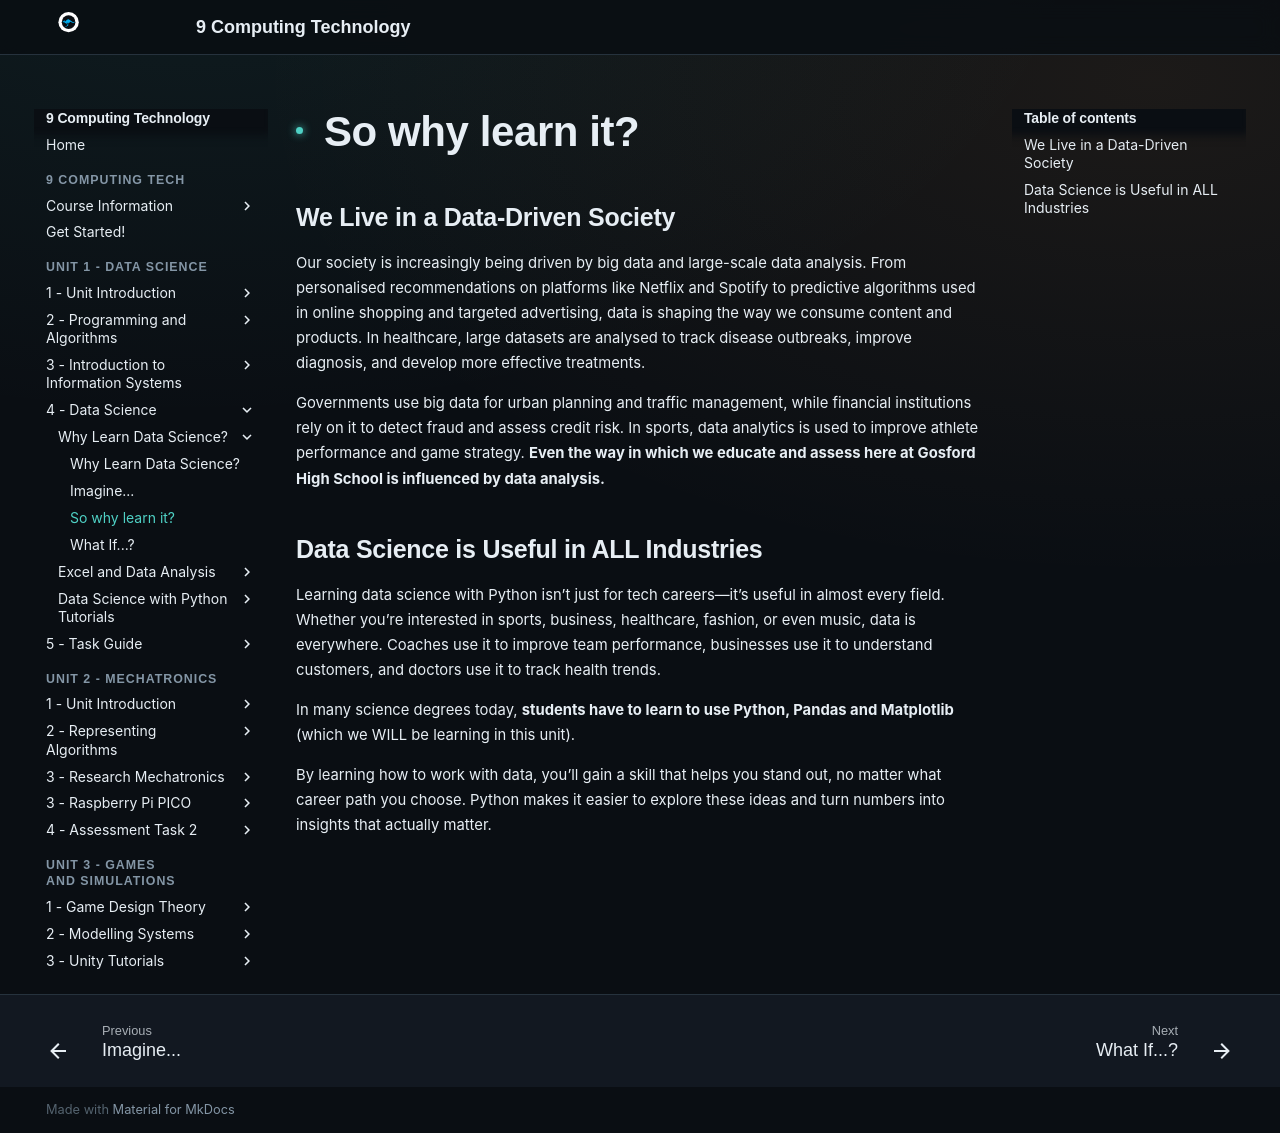

repository: Vormamim/y9-computing-tech · page: unit-2-data-science/4-data-science/why-learn-data-science/so-why-learn-it.html · generator: mkdocs

# So why learn it?

## We Live in a Data-Driven Society

Our society is increasingly being driven by big data and large-scale data analysis. From personalised recommendations on platforms like Netflix and Spotify to predictive algorithms used in online shopping and targeted advertising, data is shaping the way we consume content and products. In healthcare, large datasets are analysed to track disease outbreaks, improve diagnosis, and develop more effective treatments.&#x20;

Governments use big data for urban planning and traffic management, while financial institutions rely on it to detect fraud and assess credit risk. In sports, data analytics is used to improve athlete performance and game strategy. **Even the way in which we educate and assess here at Gosford High School is influenced by data analysis.**&#x20;

## Data Science is Useful in ALL Industries

Learning data science with Python isn’t just for tech careers—it’s useful in almost every field. Whether you’re interested in sports, business, healthcare, fashion, or even music, data is everywhere. Coaches use it to improve team performance, businesses use it to understand customers, and doctors use it to track health trends.&#x20;

In many science degrees today, **students have to learn to use Python, Pandas and Matplotlib** (which we WILL be learning in this unit).

By learning how to work with data, you’ll gain a skill that helps you stand out, no matter what career path you choose. Python makes it easier to explore these ideas and turn numbers into insights that actually matter.
